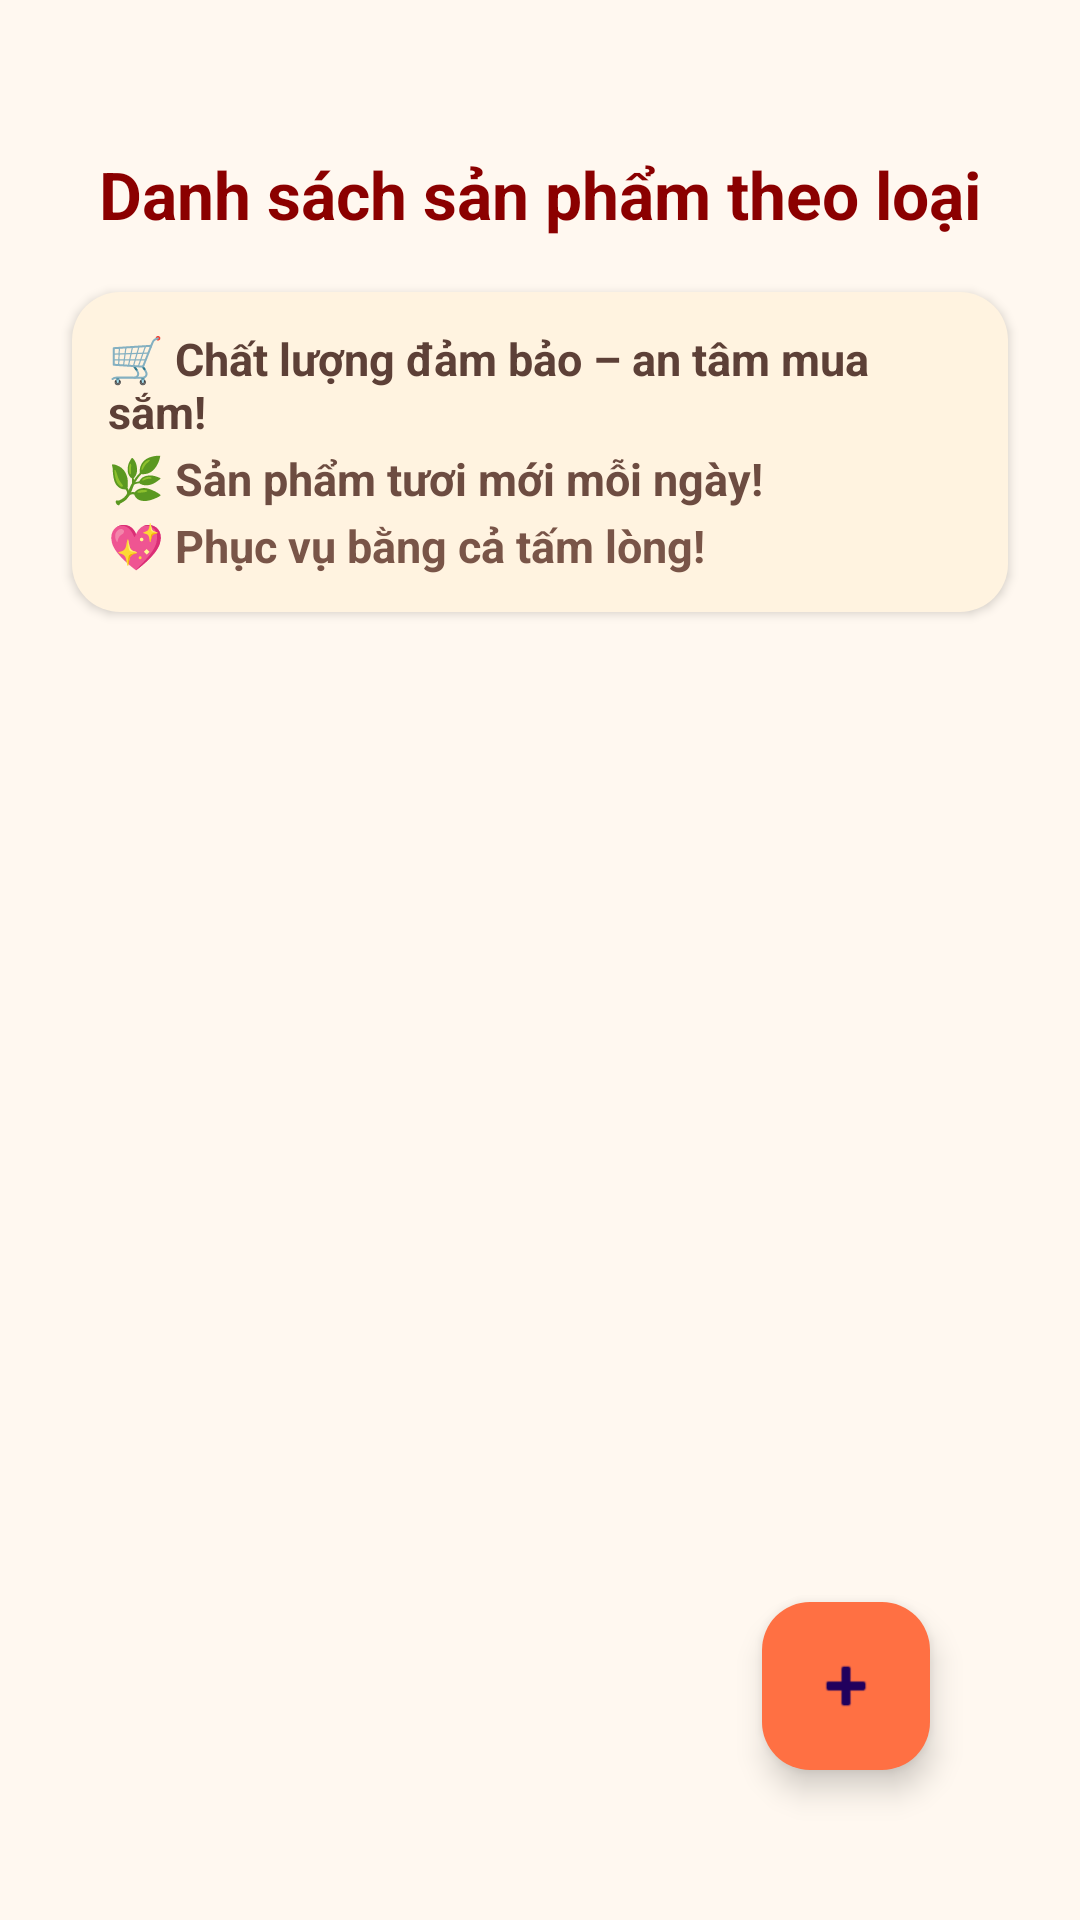

Write the Android layout XML for this screen, with the resource values it uses.
<!-- AndroidManifest.xml: application theme Theme.Cuahangtienloi -->
<!-- res/layout/activity_sanpham_theo_loai.xml -->
<?xml version="1.0" encoding="utf-8"?>

<RelativeLayout xmlns:android="http://schemas.android.com/apk/res/android"
    xmlns:app="http://schemas.android.com/apk/res-auto"
    android:layout_width="match_parent"
    android:layout_height="match_parent"
    android:background="#FFF8F0"> 

    
    <TextView
        android:id="@+id/tvTieuDe"
        android:layout_width="wrap_content"
        android:layout_height="wrap_content"
        android:text="Danh sách sản phẩm theo loại"
        android:textSize="22sp"
        android:textStyle="bold"
        android:textColor="#8B0000"
        android:layout_marginTop="50dp"
        android:layout_centerHorizontal="true" />



    <LinearLayout
        android:id="@+id/layoutThongDiep"
        android:layout_width="match_parent"
        android:layout_height="wrap_content"
        android:layout_below="@id/tvTieuDe"
        android:layout_marginStart="24dp"
        android:layout_marginTop="18dp"
        android:layout_marginEnd="24dp"
        android:background="@drawable/bg_thongdiep"
        android:elevation="2dp"
        android:orientation="vertical"
        android:padding="12dp">

        
        <TextView
            android:id="@+id/tvThongDiep1"
            android:layout_width="wrap_content"
            android:textStyle="bold"
            android:layout_height="wrap_content"
            android:text="🛒 Chất lượng đảm bảo – an tâm mua sắm!"
            android:textColor="#5D4037"
            android:textSize="15sp" />

        
        <TextView
            android:id="@+id/tvThongDiep2"
            android:layout_width="wrap_content"
            android:layout_height="wrap_content"
            android:textStyle="bold"
            android:layout_marginTop="2dp"
            android:text="🌿 Sản phẩm tươi mới mỗi ngày!"
            android:textColor="#6D4C41"
            android:textSize="15sp" />

        
        <TextView
            android:id="@+id/tvThongDiep3"
            android:layout_width="wrap_content"
            android:layout_height="wrap_content"
            android:textStyle="bold"
            android:layout_marginTop="2dp"
            android:text="💖 Phục vụ bằng cả tấm lòng!"
            android:textColor="#795548"
            android:textSize="15sp" />
    </LinearLayout>

    <androidx.recyclerview.widget.RecyclerView
        android:id="@+id/rvSanPhamTheoLoai"
        android:layout_width="match_parent"
        android:layout_height="match_parent"
        android:layout_below="@id/layoutThongDiep"
        android:layout_marginTop="8dp"
        android:paddingBottom="80dp" />

    
    <com.google.android.material.floatingactionbutton.FloatingActionButton
        android:id="@+id/fabAddSanPham"
        android:layout_width="wrap_content"
        android:layout_height="wrap_content"
        android:layout_alignParentBottom="true"
        android:layout_alignParentEnd="true"
        android:layout_margin="50dp"
        android:tint="@android:color/white"
        android:backgroundTint="#FF7043"
        android:contentDescription="Thêm sản phẩm"
        app:srcCompat="@android:drawable/ic_input_add" />
</RelativeLayout>
<!-- resources referenced by this layout -->
<resources>
  <!-- drawable bg_thongdiep (drawable) -->
  <?xml version="1.0" encoding="utf-8"?>
  <shape xmlns:android="http://schemas.android.com/apk/res/android"
      android:shape="rectangle">
      <solid android:color="#FFF3E0" /> 
      <corners android:radius="16dp" />
  </shape>
  <style name="Theme.Cuahangtienloi" parent="Base.Theme.Cuahangtienloi" />
  <style name="Base.Theme.Cuahangtienloi" parent="Theme.Material3.DayNight.NoActionBar">
          
          
      </style>
</resources>
